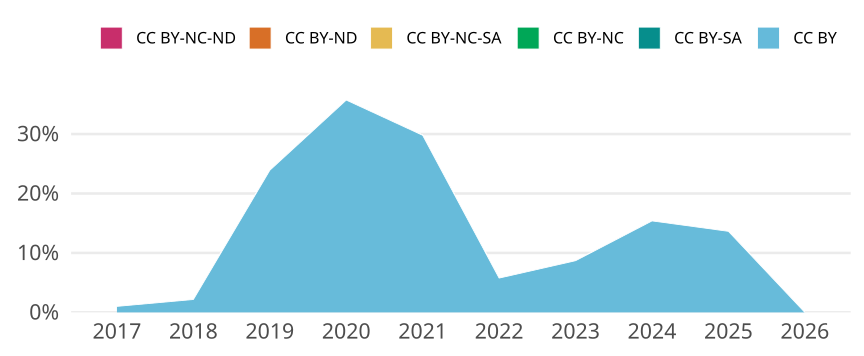

The data file committed next to this chart (first rows):
cr_year, jn_all, cc, cc_total, prop
2017, 99, CC BY, 1, 0.0101
2017, 99, CC BY-SA, 0, 0
2017, 99, CC BY-NC, 0, 0
2017, 99, CC BY-NC-SA, 0, 0
2017, 99, CC BY-ND, 0, 0
2017, 99, CC BY-NC-ND, 0, 0
2018, 92, CC BY, 2, 0.02174
2018, 92, CC BY-SA, 0, 0
2018, 92, CC BY-NC, 0, 0
2018, 92, CC BY-NC-SA, 0, 0
2018, 92, CC BY-ND, 0, 0
2018, 92, CC BY-NC-ND, 0, 0
2019, 46, CC BY, 11, 0.2391
2019, 46, CC BY-SA, 0, 0
2019, 46, CC BY-NC, 0, 0
2019, 46, CC BY-NC-SA, 0, 0
2019, 46, CC BY-ND, 0, 0
2019, 46, CC BY-NC-ND, 0, 0
2020, 42, CC BY, 15, 0.3571
2020, 42, CC BY-SA, 0, 0
2020, 42, CC BY-NC, 0, 0
2020, 42, CC BY-NC-SA, 0, 0
2020, 42, CC BY-ND, 0, 0
2020, 42, CC BY-NC-ND, 0, 0
2021, 47, CC BY, 14, 0.2979
2021, 47, CC BY-SA, 0, 0
2021, 47, CC BY-NC, 0, 0
2021, 47, CC BY-NC-SA, 0, 0
2021, 47, CC BY-ND, 0, 0
2021, 47, CC BY-NC-ND, 0, 0
2022, 52, CC BY, 3, 0.05769
2022, 52, CC BY-SA, 0, 0
2022, 52, CC BY-NC, 0, 0
2022, 52, CC BY-NC-SA, 0, 0
2022, 52, CC BY-ND, 0, 0
2022, 52, CC BY-NC-ND, 0, 0
2023, 23, CC BY, 2, 0.08696
2023, 23, CC BY-SA, 0, 0
2023, 23, CC BY-NC, 0, 0
2023, 23, CC BY-NC-SA, 0, 0
2023, 23, CC BY-ND, 0, 0
2023, 23, CC BY-NC-ND, 0, 0
2024, 26, CC BY, 4, 0.1538
2024, 26, CC BY-SA, 0, 0
2024, 26, CC BY-NC, 0, 0
2024, 26, CC BY-NC-SA, 0, 0
2024, 26, CC BY-ND, 0, 0
2024, 26, CC BY-NC-ND, 0, 0
2025, 22, CC BY, 3, 0.1364
2025, 22, CC BY-SA, 0, 0
2025, 22, CC BY-NC, 0, 0
2025, 22, CC BY-NC-SA, 0, 0
2025, 22, CC BY-ND, 0, 0
2025, 22, CC BY-NC-ND, 0, 0
2026, 4, CC BY, 0, 0
2026, 4, CC BY-SA, 0, 0
2026, 4, CC BY-NC, 0, 0
2026, 4, CC BY-NC-SA, 0, 0
2026, 4, CC BY-ND, 0, 0
2026, 4, CC BY-NC-ND, 0, 0
